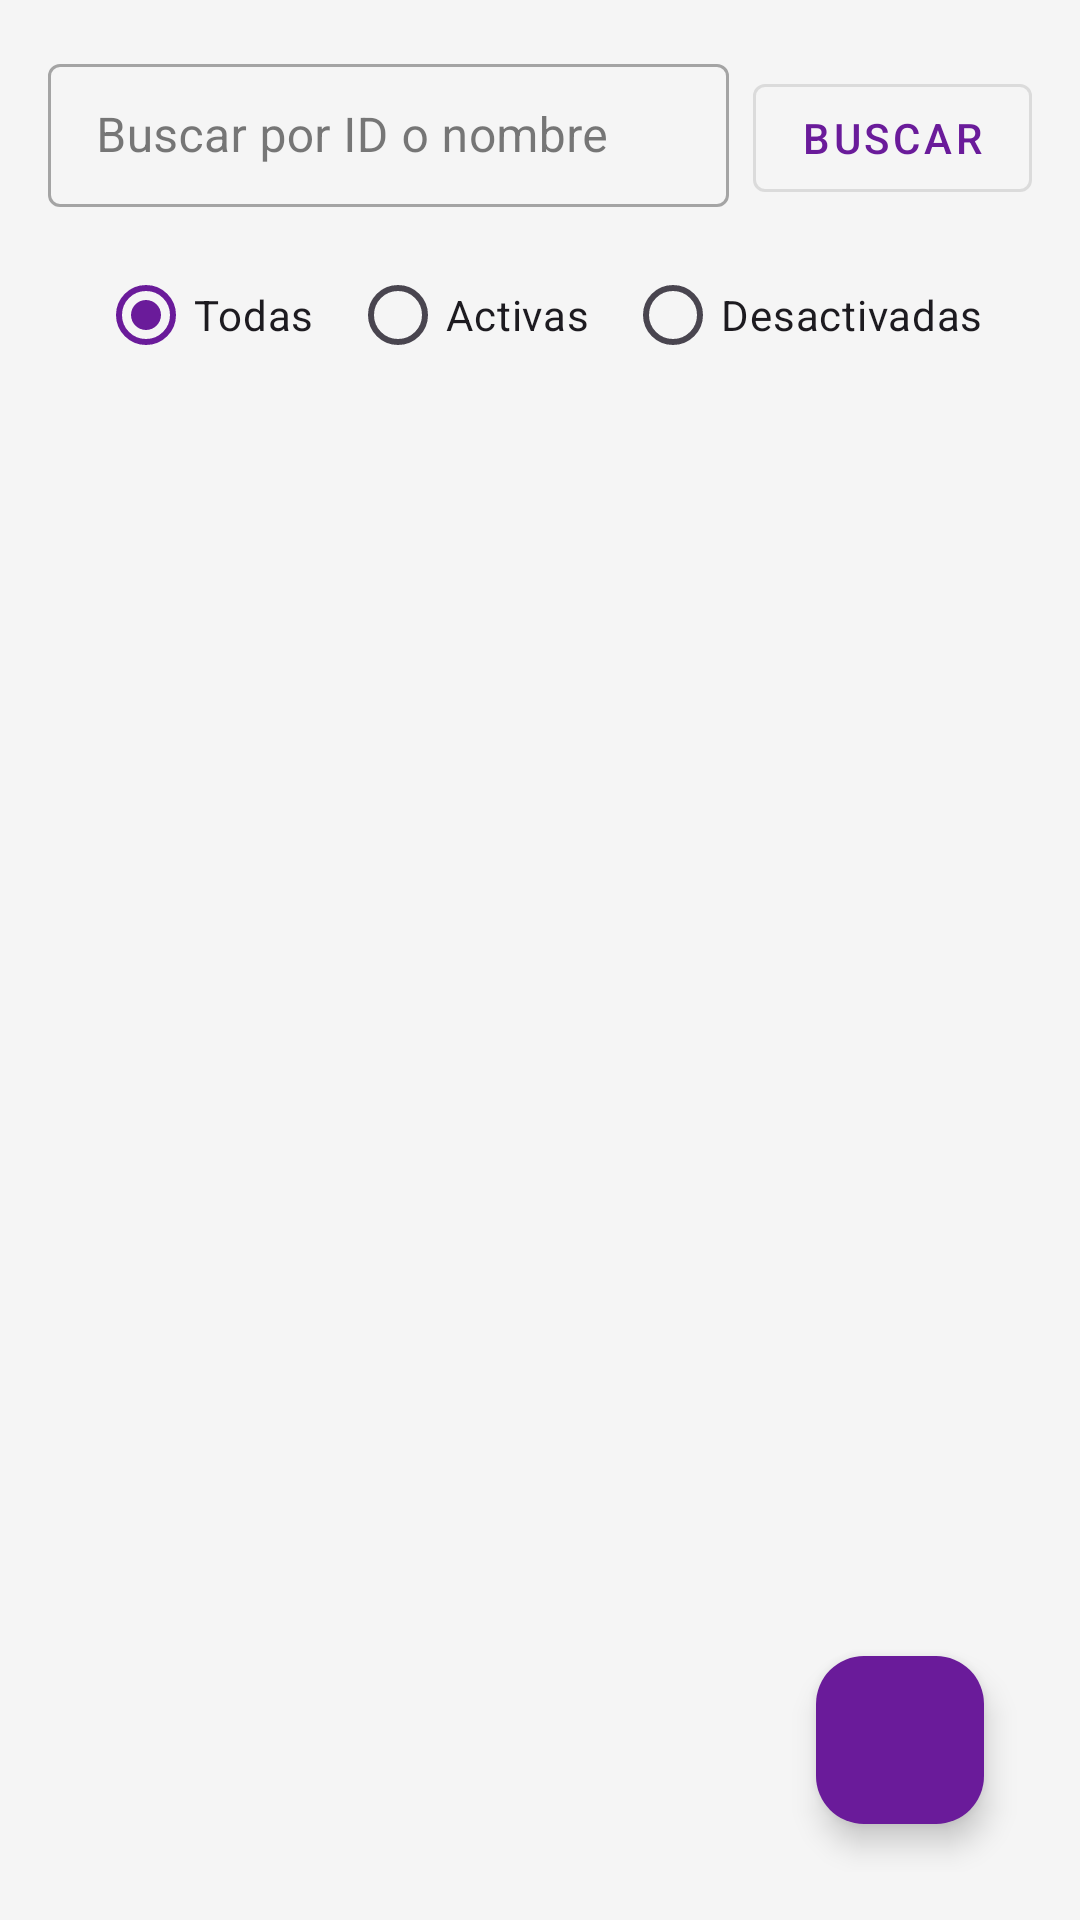

Here is an Android app screen rendered from its layout file. Give the layout XML and the strings, colors and styles it references.
<!-- AndroidManifest.xml: application theme Theme.AppGestionAlmacen -->
<!-- res/layout/activity_sedes.xml -->
<?xml version="1.0" encoding="utf-8"?>
<androidx.constraintlayout.widget.ConstraintLayout
    xmlns:android="http://schemas.android.com/apk/res/android"
    xmlns:app="http://schemas.android.com/apk/res-auto"
    xmlns:tools="http://schemas.android.com/tools"
    android:id="@+id/main"
    android:layout_width="match_parent"
    android:layout_height="match_parent"
    tools:context=".Sedes"
    android:padding="16dp">

    
    <LinearLayout
        android:id="@+id/containerBusqueda"
        android:layout_width="0dp"
        android:layout_height="wrap_content"
        android:orientation="horizontal"
        app:layout_constraintTop_toTopOf="parent"
        app:layout_constraintStart_toStartOf="parent"
        app:layout_constraintEnd_toEndOf="parent">

        <com.google.android.material.textfield.TextInputLayout
            android:layout_width="0dp"
            android:layout_height="wrap_content"
            android:layout_weight="1"
            style="@style/Widget.MaterialComponents.TextInputLayout.OutlinedBox.Dense"
            app:boxBackgroundMode="outline"
            app:hintEnabled="true"
            android:hint="Buscar por ID o nombre">

            <com.google.android.material.textfield.TextInputEditText
                android:id="@+id/edtBuscar"
                android:layout_width="match_parent"
                android:layout_height="wrap_content"
                android:imeOptions="actionSearch"
                android:inputType="text" />
        </com.google.android.material.textfield.TextInputLayout>

        <com.google.android.material.button.MaterialButton
            android:id="@+id/btnBuscarPorId"
            style="@style/Widget.MaterialComponents.Button.OutlinedButton"
            android:layout_width="wrap_content"
            android:layout_height="wrap_content"
            android:layout_marginStart="8dp"
            android:text="Buscar"
            app:strokeWidth="1dp" />
    </LinearLayout>

    
    <RadioGroup
        android:id="@+id/rgEstado"
        android:layout_width="wrap_content"
        android:layout_height="wrap_content"
        android:orientation="horizontal"
        android:layout_marginTop="12dp"
        app:layout_constraintTop_toBottomOf="@id/containerBusqueda"
        app:layout_constraintStart_toStartOf="parent"
        app:layout_constraintEnd_toEndOf="parent"
        android:gravity="center">

        <RadioButton
            android:id="@+id/rbTodas"
            android:layout_width="wrap_content"
            android:layout_height="wrap_content"
            android:text="Todas"
            android:checked="true"
            android:textAppearance="?attr/textAppearanceBodyMedium" />

        <RadioButton
            android:id="@+id/rbActivas"
            android:layout_width="wrap_content"
            android:layout_height="wrap_content"
            android:text="Activas"
            android:layout_marginStart="12dp"
            android:textAppearance="?attr/textAppearanceBodyMedium" />

        <RadioButton
            android:id="@+id/rbDesactivadas"
            android:layout_width="wrap_content"
            android:layout_height="wrap_content"
            android:text="Desactivadas"
            android:layout_marginStart="12dp"
            android:textAppearance="?attr/textAppearanceBodyMedium" />
    </RadioGroup>

    
    <androidx.recyclerview.widget.RecyclerView
        android:id="@+id/rvSedes"
        android:layout_width="0dp"
        android:layout_height="0dp"
        android:clipToPadding="false"
        android:paddingTop="16dp"
        app:layout_constraintTop_toBottomOf="@id/rgEstado"
        app:layout_constraintStart_toStartOf="parent"
        app:layout_constraintEnd_toEndOf="parent"
        app:layout_constraintBottom_toBottomOf="parent" />

    
    <com.google.android.material.floatingactionbutton.FloatingActionButton
        android:id="@+id/fabAgregarSede"
        android:layout_width="wrap_content"
        android:layout_height="wrap_content"
        android:contentDescription="Agregar Sede"
        android:src="@drawable/baseline_add_24"
        app:backgroundTint="?attr/colorPrimary"
        app:layout_constraintBottom_toBottomOf="parent"
        app:layout_constraintEnd_toEndOf="parent"
        android:layout_margin="16dp" />

</androidx.constraintlayout.widget.ConstraintLayout>
<!-- resources referenced by this layout -->
<resources>
  <style name="Theme.AppGestionAlmacen" parent="Base.Theme.AppGestionAlmacen" />
  <style name="Base.Theme.AppGestionAlmacen" parent="Theme.Material3.DayNight">
          
          <item name="colorPrimary">#6A1B9A</item>           
          <item name="colorOnPrimary">#FFFFFF</item>         
  
          <item name="colorSurface">#FFFFFF</item>           
          <item name="colorOnSurface">#212121</item>         
  
          <item name="android:colorBackground">#F5F5F5</item> 
          <item name="colorOnBackground">#212121</item>      
      </style>
</resources>
